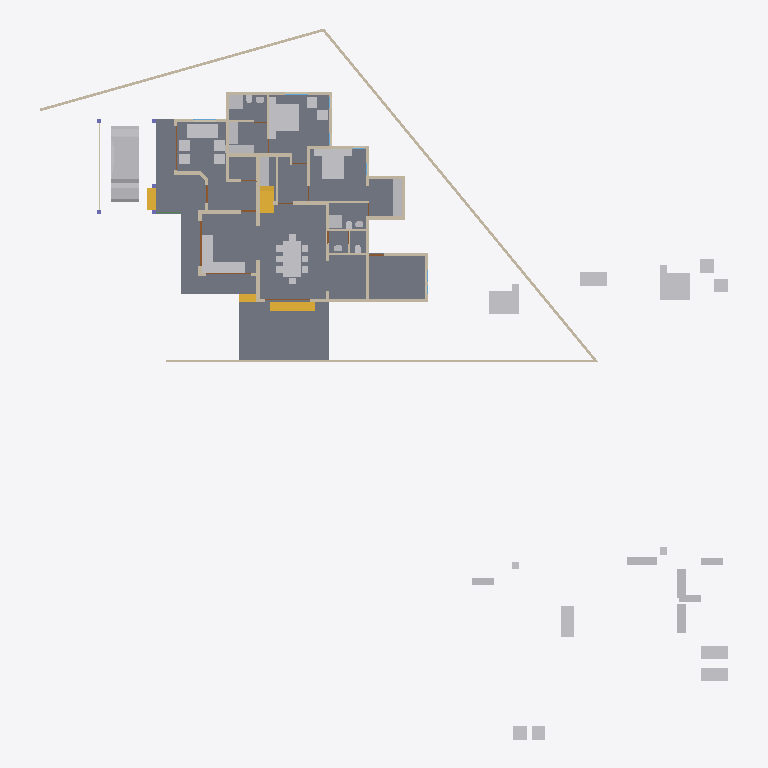
Plan cut of the same IFC building model at storey '00' (level 0.00 m, cut at 1.40 m), seen from above with north up, elements coloured by IFC class: 48 other elements (light grey), 36 walls (beige), 5 doors (brown), 4 stair flights (yellow), 2 slabs (grey). Cut surfaces are drawn darker.
Extent 46.6 m × 48.1 m × 10.1 m (x, y, z). Storeys (4): 00 at 0.00 m; GF at 0.45 m; GF Lintel at 2.50 m; FF at 3.45 m. Elements (337): 87 IfcColumn, 68 IfcWall, 47 IfcFurniture, 45 IfcBeam, 21 IfcDoor, 19 IfcWindow, 16 IfcSanitaryTerminal, 12 IfcRoof, 11 IfcRailing, 5 IfcSlab, 5 IfcStairFlight, 1 IfcVehicle.

HEADER;
FILE_DESCRIPTION(('ViewDefinition[DesignTransferView]'),'2;1');
FILE_NAME('AnilIFC.ifc','2024-12-29T20:01:20+05:30',(''),(''),'IfcOpenShell 0.8.0','Bonsai 0.8.0','');
FILE_SCHEMA(('IFC4X3'));
ENDSEC;
DATA;
#1=IFCPROJECT('0$WNUybvfAYORhaB4XNFsz',$,'My Project',$,$,$,$,(#14,#26),#9);
#30=IFCSITE('3M0IN1zgbAER3qQbvbHEyN',$,'My Site',$,$,#21593,$,$,$,$,$,$,$,$);
#2446=IFCSITE('1Q_c7uVcTCngKTLSlSECoW',$,'Site',$,$,#21603,#2459,$,$,$,$,$,$,$);
#36=IFCBUILDING('1$IA7hdqP7iPKszbJPMQXv',$,'My Building',$,$,#21598,$,$,$,$,$,$);
#42=IFCBUILDINGSTOREY('2kIwN_l2HEff17hxWulS$t',$,'00',$,$,#21448,$,$,$,$);
#96=IFCBUILDINGSTOREY('1ytHU9NMr9xuhR6nOuParS',$,'GF',$,$,#21438,$,$,$,$);
#113=IFCBUILDINGSTOREY('02Wk4pOKz6S8OjqfsSxw3f',$,'FF',$,$,#26578,$,$,$,$);
#12120=IFCBUILDINGSTOREY('30jjxh13H5ZfRPWBSBUv3P',$,'GF Lintel',$,$,#21443,$,$,$,$);
#2331=IFCSLAB('16mjUDaTv508o_jLa3Fzff',$,'Slab',$,$,#21608,#2346,$,$);
#15926=IFCSLAB('0jKIsjEsnD1OzlWHdbrHaP',$,'Slab',$,$,#36369,#15940,$,$);
#9759=IFCVEHICLE('1oADfEVWn0tPCUY0EM8eBG',$,'Vehicle',$,$,#44509,#9791,$,$);
#14987=IFCWALL('3QvJTaeo13jR4q00Btfvpq',$,'Wall',$,$,#21618,#14998,$,$);
#18400=IFCFURNITURE('1R50XvKDL8EfbTnGY_njcY',$,'Furniture',$,$,#38475,#18399,$,$);
#15105=IFCWALL('2$tbsWQJT3PftHdFdSZRzF',$,'Wall',$,$,#21613,#15116,$,$);
#18777=IFCFURNITURE('1aP3zeWsL0ZQXEuRipuWXs',$,'Furniture',$,$,#47763,#18776,$,$);
#18901=IFCFURNITURE('24hcVyXrH4tf35GE4proyw',$,'Furniture',$,$,#19201,#18900,$,$);
#14884=IFCWALL('0MuvIxI8bFFxmzWw1hEsL7',$,'Wall',$,$,#21623,#14890,$,$);
#25612=IFCFURNITURE('2akChVyKvEohXfhOaKw10T',$,'Furniture',$,$,#29106,#25644,$,$);
#18471=IFCFURNITURE('0TjK6ZDxX03eSWHk61hTjB',$,'Furniture',$,$,#19151,#18470,$,$);
#25270=IFCFURNITURE('1LH09B9mjBF9cFS_bJydOX',$,'Furniture',$,$,#27809,#25301,$,$);
#17628=IFCFURNITURE('17qZxJfnjAUwxgeyWuttn3',$,'Furniture',$,$,#20767,#17627,$,$);
#299=IFCWALL('3YOHcsAdT3PO$57Bo2wlO0',$,'Wall',$,$,#20903,#310,$,$);
#16242=IFCSTAIRFLIGHT('3ZAfQNAFb2w8SG3$qnOxOt',$,'StairFlight',$,$,#21513,#16328,$,2,1,0.150000005960464,0.25,.STRAIGHT.);
#17678=IFCFURNITURE('2bin7WsULDjPeLfYKRFVAv',$,'Furniture',$,$,#43680,#17677,$,$);
#604=IFCWALL('0vQHFjq6DDjRfeuf4$xxQH',$,'Wall',$,$,#20873,#615,$,$);
#18595=IFCFURNITURE('3LLXKRYUv9pgNWY6BEEiR8',$,'Furniture',$,$,#19131,#18594,$,$);
#10353=IFCSTAIRFLIGHT('2Zm0rZgTbDdgxMEp5bq$9_',$,'StairFlight',$,$,#45504,#10385,$,12,11,0.183333337306976,0.150000005960464,.STRAIGHT.);
#423=IFCWALL('1yZ5GwNe15fArSzrc3cNGE',$,'Wall',$,$,#20883,#434,$,$);
#17233=IFCFURNITURE('0T3ErBLYfCbANjLJsek21j',$,'Furniture.012',$,$,#43670,#17232,$,$);
#18864=IFCFURNITURE('3pKgwG2ITCbQ1PcX8XbhFK',$,'Furniture',$,$,#43675,#18863,$,$);
#25314=IFCFURNITURE('0Rgq7HzdzEhvU_dNff47Wu',$,'Furniture',$,$,#29101,#25343,$,$);
#188=IFCWALL('1PzxetMNn7avsyHCxKbrs1',$,'Wall',$,$,#20808,#199,$,$);
#16799=IFCFURNITURE('055N_$xmX9ZQbc0CYFtvE3',$,'Furniture',$,$,#43620,#16798,$,$);
#18669=IFCFURNITURE('0_rDbuDo58VxsMmqMXWGXl',$,'Furniture',$,$,#43630,#18668,$,$);
#516=IFCWALL('0kHakQ$Fb8lPUKd_GxCfr6',$,'Wall',$,$,#36093,#527,$,$);
#45110=IFCFURNITURE('1J6BCAOPj2I8UmSdBTKY8l',$,'Furniture',$,$,#47778,#45123,$,$);
#17096=IFCFURNITURE('0yYwZAg3jFQvkxBxQ0MGp1',$,'Furniture',$,$,#43625,#17095,$,$);
#25122=IFCFURNITURE('0eMwo17SHA2AtkijqvowIK',$,'Furniture',$,$,#47748,#25153,$,$);
#6545=IFCSTAIRFLIGHT('3mjK21MVj5Wxp88atmNL9l',$,'StairFlight',$,$,#21523,#6544,$,2,1,0.150000005960464,0.25,.STRAIGHT.);
#25161=IFCFURNITURE('3ia0j471fEl9_3EcPDtlMf',$,'Furniture',$,$,#29096,#29497,$,$);
#17513=IFCFURNITURE('0VTCb1Evn558OH68N69Eaz',$,'Furniture',$,$,#43655,#17512,$,$);
#18827=IFCFURNITURE('0zixzxSUv7NBPjkhBn6BwL',$,'Furniture',$,$,#19191,#18826,$,$);
#23313=IFCSANITARYTERMINAL('2AQwLasl50KvvqUmlCa0I7',$,'SanitaryTerminal',$,$,#25355,#23345,$,$);
#17365=IFCFURNITURE('0Tjm9jror8bPxG689sHAj8',$,'Furniture',$,$,#43650,#17364,$,$);
#17439=IFCFURNITURE('076SYXiXP7jhnOyre$gCoP',$,'Furniture',$,$,#19176,#17438,$,$);
#1847=IFCWALL('2YJ3SmL$H8GwyQoh5mGL4j',$,'Wall',$,$,#20692,#1858,$,$);
#842=IFCWALL('3BP$Kj7eL8rfLzufr5wfXy',$,'Wall',$,$,#20828,#853,$,$);
#25356=IFCSANITARYTERMINAL('0DGlzq0Xv7KwIjCvA14zlk',$,'SanitaryTerminal',$,$,#27077,#25369,$,$);
#1217=IFCWALL('2Q5YCkzor9Ngjftvgr0hJV',$,'Wall',$,$,#20858,#1228,$,$);
#17045=IFCFURNITURE('3keQdM9i5FJ9JBwmsM_Qg3',$,'Furniture',$,$,#43635,#17044,$,$);
#17328=IFCFURNITURE('3InpbPAMj2MBzrSOMYlvHV',$,'Furniture',$,$,#43640,#17327,$,$);
#4273=IFCWALL('1oh7zEnUH4yxmpd05lCSWC',$,'Wall',$,$,#20833,#4284,$,$);
#1756=IFCWALL('1k48VKPdv0Vg_oNqsf$EZh',$,'Wall',$,$,#20838,#1767,$,$);
#454=IFCWALL('1cEUYXkQ18g8A2AkmtiTwk',$,'Wall',$,$,#20813,#465,$,$);
#15970=IFCSTAIRFLIGHT('1zHrWCwoH2Gge8QEURBHHz',$,'StairFlight',$,$,#21483,#16200,$,2,1,0.150000005960464,0.25,.STRAIGHT.);
#18714=IFCFURNITURE('0sWiAZchD9CQr_lkdFZUTW',$,'Furniture',$,$,#43645,#18713,$,$);
#130=IFCWALL('04CHTr6Lj4wPvBnmyPYJ6Z',$,'Wall',$,$,#20793,#138,$,$);
#699=IFCWALL('1YEXD_311BPxR14yKIlEMz',$,'Wall',$,$,#20868,#710,$,$);
#22214=IFCFURNITURE('0KTzOcFqX39OX7TZqBe6XZ',$,'Furniture',$,$,#22463,#22227,$,$);
#22327=IFCFURNITURE('2JUXPztkjFqBln5k4xn9m1',$,'Furniture',$,$,#22387,#22340,$,$);
#392=IFCWALL('3Qya9ZYJP97B1xsfIiUBer',$,'Wall',$,$,#20863,#403,$,$);
#1440=IFCWALL('3GLM2Z4Pf1HOc7RaVPeooN',$,'Wall',$,$,#35024,#1451,$,$);
#19988=IFCWALL('1w6VKMxRj2hObZ_QLhIAvk',$,'Wall',$,$,#20082,#19999,$,$);
#945=IFCWALL('3f0b5i_z5A1wo_s5RrCXKn',$,'Wall',$,$,#20898,#956,$,$);
#22162=IFCFURNITURE('1HAj9Qqb15fxKqqLnUY5tx',$,'Furniture',$,$,#22458,#22194,$,$);
#22388=IFCFURNITURE('31n1J_$I57pu5jDAm8k1r8',$,'Furniture',$,$,#47768,#22401,$,$);
#22355=IFCFURNITURE('1ER_YDI7H04eJegewwbPZx',$,'Furniture',$,$,#22468,#22368,$,$);
#22421=IFCFURNITURE('2zy8cDFfn09g6xCglxdYzf',$,'Furniture',$,$,#47773,#22434,$,$);
#29358=IFCWALL('3U3_2IE6LES8tAXzbZT3By',$,'Wall',$,$,#29416,#29370,$,$);
#1657=IFCWALL('1k5DFfksL0DBm8B9dpCj$F',$,'Wall',$,$,#20853,#1668,$,$);
#34346=IFCDOOR('0OUxOPs7zFRAy3HKSliQuy',$,'Door',$,$,#34451,#34378,$,$,$,$,$,$);
#44961=IFCWALL('1W3$tepJP0leY7YOeWnHjR',$,'Wall',$,$,#45109,#44967,$,$);
#36450=IFCWALL('1bzvSivc55Gu6ANT5eBo$k',$,'Wall',$,$,#45786,#36462,$,$);
#38948=IFCWALL('0ipxxeBA962ABePks$Jpav',$,'Wall',$,$,#39114,#38979,$,$);
#44548=IFCWALL('3$M5Gm_pfCf8IshbvBR0jl',$,'Wall',$,$,#45395,#44560,$,$);
#19350=IFCWALL('1vmHNPZZf35A3$ZzlI3hrB',$,'Wall',$,$,#19788,#19361,$,$);
#2056=IFCWALL('3m9H6N70nCXvzVOEeycG90',$,'Wall',$,$,#3699,#2067,$,$);
#1892=IFCWALL('2btlAvQzb6KvChKkPyT1tL',$,'Wall',$,$,#20646,#1903,$,$);
#17157=IFCFURNITURE('3SbcOvQD51GhDFdMrfJy7o',$,'Furniture',$,$,#19091,#17156,$,$);
#17283=IFCFURNITURE('3Mt86jJJP8ieSvneq7zau6',$,'Furniture',$,$,#47753,#17282,$,$);
#18521=IFCFURNITURE('30UJjqf1X57hbrPqq67ADj',$,'Furniture',$,$,#43665,#18520,$,$);
#25207=IFCFURNITURE('2uCA7urEX5jwtO78eo2CJ0',$,'Furniture',$,$,#27783,#25220,$,$);
#25249=IFCFURNITURE('1SXHrIKEbF3Avs1_u_np1P',$,'Furniture',$,$,#27736,#25262,$,$);
#268=IFCWALL('2RgLl6fRz15frDI_PC4t9e',$,'Wall',$,$,#20848,#279,$,$);
#1275=IFCWALL('1Cqmx66HL5neqXAJZajN7t',$,'Wall',$,$,#23523,#1286,$,$);
#17715=IFCFURNITURE('1K5CC3v$51_RkeRHCfWF1K',$,'Furniture',$,$,#43660,#17714,$,$);
#18558=IFCFURNITURE('2nTbUK8Q9CwehFexi7HpJk',$,'Furniture',$,$,#19111,#18557,$,$);
#18632=IFCFURNITURE('2XUZmvobvC1gsAzioRJWb7',$,'Furniture',$,$,#47758,#18631,$,$);
#23233=IFCSANITARYTERMINAL('0AyAwyofT05v1O_NxO0jH2',$,'SanitaryTerminal',$,$,#25381,#23265,$,$);
#25408=IFCSANITARYTERMINAL('0qCZoCmrD1B9CO5Kg0plPw',$,'SanitaryTerminal',$,$,#25433,#25421,$,$);
#23273=IFCSANITARYTERMINAL('20JUjhvWbBRRjSV1SLXVka',$,'SanitaryTerminal',$,$,#25407,#23305,$,$);
#25434=IFCSANITARYTERMINAL('2JE6HIrKjAm9pFdRxgG_wV',$,'SanitaryTerminal',$,$,#29146,#25447,$,$);
#25460=IFCSANITARYTERMINAL('0u$EF64DX2vwQITCsVFWKX',$,'SanitaryTerminal',$,$,#29151,#25473,$,$);
#12800=IFCDOOR('39JD$kR8X0NPRTeSE4w5EH',$,'Door',$,$,#21573,#34459,$,$,$,$,$,$);
#900=IFCWALL('1fOjCHp7n9IvAaRIenRr6l',$,'Wall',$,$,#20918,#911,$,$);
#12250=IFCDOOR('2BRBKprhj7ox11yrDLu5ws',$,'Door',$,$,#21568,#36046,$,$,$,$,$,$);
#1172=IFCWALL('2GwPRnCnz058ACz_ZbcJ05',$,'Wall',$,$,#20913,#1183,$,$);
#28756=IFCWALL('14gHtiiq966OW1KGG2XxU2',$,'Wall',$,$,#29488,#28762,$,$);
#46961=IFCDOOR('05FZZvsyf959qcUkPSLQsf',$,'Door',$,$,#47068,#46992,$,$,$,$,$,$);
#25382=IFCSANITARYTERMINAL('2vD3tSgcTBU8lPnKKbK96B',$,'SanitaryTerminal',$,$,#25459,#25395,$,$);
#573=IFCWALL('2Qu9Lk0Sn4FwvPmybXWNcw',$,'Wall',$,$,#20893,#584,$,$);
#7729=IFCDOOR('37XBfoiR9CC8Z2aqM4SSLX',$,'Door',$,$,#21563,#7760,$,2.09999990463257,1.20000004768372,$,$,$);
#20123=IFCWALL('23C6IFMfT5c9qVYymYr$CN',$,'Wall',$,$,#20618,#20134,$,$);
ENDSEC;